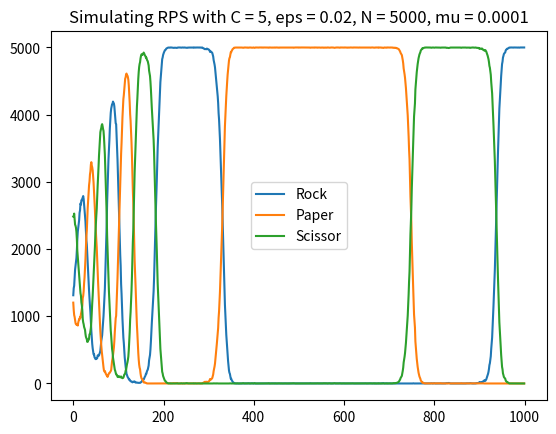

This chart was generated by the following Python code:
import numpy as np
import numpy.random as rd
import copy as cp
import scipy.stats as st
import matplotlib.pyplot as plt

N = 5000
C = 5	
T = 1000
eps = 0.02
mu = 0.0001

dist = [N//3,N//3,N-N//3] # Has to be sum N

lCeps = st.poisson(C+eps)
lCm1 = st.poisson(C-1)
lCp1 = st.poisson(C+1)



M = [[lCeps,lCp1,lCm1],[lCm1,lCeps,lCp1],[lCp1,lCm1,lCeps]]

pts = [[],[],[]]

def nchilds(law,nparents):
	return np.sum(law.rvs(nparents))

def selectOffsprings(childs):
	NC = sum(childs)
	h = st.hypergeom(NC,childs[0],N)
	dist[0] = h.rvs()
	if dist[0] != N :
		h = st.hypergeom(childs[1]+childs[2],childs[1],N-dist[0])
		dist[1] = h.rvs()
		dist[2] = N - dist[0] - dist[1]
	else:
		dist[1], dist[2] = 0,0

def mutatechilds(childs):
	tmp = [0,0,0]
	for i in range(3):
		nm = rd.binomial(childs[i],mu)
		tmp[i] -= nm
		tmp[(i+1)%3] += nm//2
		tmp[(i+2)%3] += nm - nm//2
	for i in range(3):
		childs[i] += tmp[i]

for t in range(T):
	childs = [0,0,0]
	while sum(childs) < N : 
		for i in range(3):
			for j in range(3):
				tmp = dist[j]
				if i == j:
					tmp -= 1
				tmp = tmp/(N-1)
				childs[i] += nchilds(M[j][i],int(dist[i]*tmp))	
	mutatechilds(childs)
	selectOffsprings(childs)
	for i in range(3):
		pts[i].append(dist[i])

plt.plot(range(T),pts[0], label = "Rock")
plt.plot(range(T),pts[1], label = "Paper")
plt.plot(range(T),pts[2], label = "Scissor")
plt.legend()
plt.title("Simulating RPS with C = " + str(C) + ", eps = " + str(eps) + ", N = " + str(N) + ", mu = " + str(mu))
plt.show()

'''
for t in range(T):
	childs = [0,0,0]
	t = [0 for _ in range(dist[0])]+\
		[1 for _ in range(dist[1])]+\
		[2 for _ in range(dist[2])]
	rd.shuffle(t)
	L = [[0,0,0],[0,0,0],[0,0,0]]
	for k in range(N//2):
		i,j = t[k],t[N//2 + k]
		L[j][i] += 1
		L[i][j] += 1
	for i in range(3):
		for j in range(3):
			childs[i] += nchilds(M[j][i],L[j][i])
	selectOffsprings(childs)
	print(dist)
'''